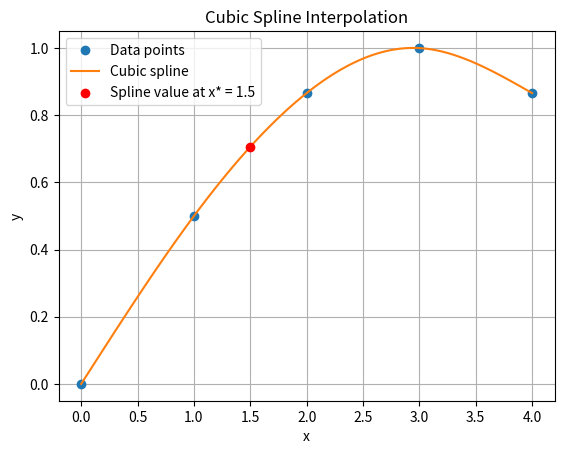

Write Python code to recreate this figure.
# Импортируем необходимые библиотеки
import numpy as np
import matplotlib.pyplot as plt


# Функция для построения кубического сплайна
def cubic_spline(x, y):
    # Количество узлов
    n = len(x)
    # Копируем значения y в массив a
    a = y.copy()
    # Вычисляем расстояния между узлами
    h = [x[i + 1] - x[i] for i in range(n - 1)]

    # Инициализируем массив alpha
    alpha = [0] * (n - 1)
    # Вычисляем значения alpha
    for i in range(1, n - 1):
        alpha[i] = (3 / h[i]) * (a[i + 1] - a[i]) - (3 / h[i - 1]) * (a[i] - a[i - 1])

    # Инициализируем массивы l, mu и z
    l = [1] + [0] * (n - 1)
    mu = [0] * n
    z = [0] * n

    # Заполняем массивы l, mu и z для решения системы линейных уравнений
    for i in range(1, n - 1):
        l[i] = 2 * (x[i + 1] - x[i - 1]) - h[i - 1] * mu[i - 1]
        mu[i] = h[i] / l[i]
        z[i] = (alpha[i] - h[i - 1] * z[i - 1]) / l[i]

    # Устанавливаем граничные условия
    l[n - 1] = 1
    z[n - 1] = 0
    # Инициализируем массивы c, b и d
    c = [0] * n
    b = [0] * (n - 1)
    d = [0] * (n - 1)

    # Решаем систему уравнений методом обратной подстановки
    for j in range(n - 2, -1, -1):
        c[j] = z[j] - mu[j] * c[j + 1]
        b[j] = (a[j + 1] - a[j]) / h[j] - h[j] * (c[j + 1] + 2 * c[j]) / 3
        d[j] = (c[j + 1] - c[j]) / (3 * h[j])

    return a, b, c, d


# Функция для вычисления значения сплайна в заданной точке
def spline_value(x, a, b, c, d, x_star):
    # Количество узлов
    n = len(x)
    # Определяем интервал, в который попадает точка x_star
    for i in range(n - 1):
        if x[i] <= x_star <= x[i + 1]:
            dx = x_star - x[i]
            # Вычисляем значение сплайна в этой точке
            return a[i] + b[i] * dx + c[i] * dx ** 2 + d[i] * dx ** 3
    return None


# Заданные узлы интерполяции
x = [0.0, 1.0, 2.0, 3.0, 4.0]
y = [0.0, 0.5, 0.86603, 1.0, 0.86603]

# Построение кубического сплайна
a, b, c, d = cubic_spline(x, y)

# Вычисление значения функции в точке x* = 1.5
x_star = 1.5
result = spline_value(x, a, b, c, d, x_star)

# Выводим результат на экран
print(f"The value of the cubic spline at x* = {x_star} is: {result}")

# Построение графика
# Создаем массив точек для построения гладкой кривой сплайна
x_new = np.linspace(x[0], x[-1], 100)
# Вычисляем значения сплайна в этих точках
y_new = [spline_value(x, a, b, c, d, xi) for xi in x_new]

# Строим график исходных точек и кривой сплайна
plt.plot(x, y, 'o', label='Data points')
plt.plot(x_new, y_new, label='Cubic spline')
# Отмечаем точку x* = 1.5 на графике
plt.scatter([x_star], [result], color='red', zorder=5, label=f'Spline value at x* = {x_star}')
plt.legend()
plt.xlabel('x')
plt.ylabel('y')
plt.title('Cubic Spline Interpolation')
plt.grid(True)
# Показываем график
plt.show()
